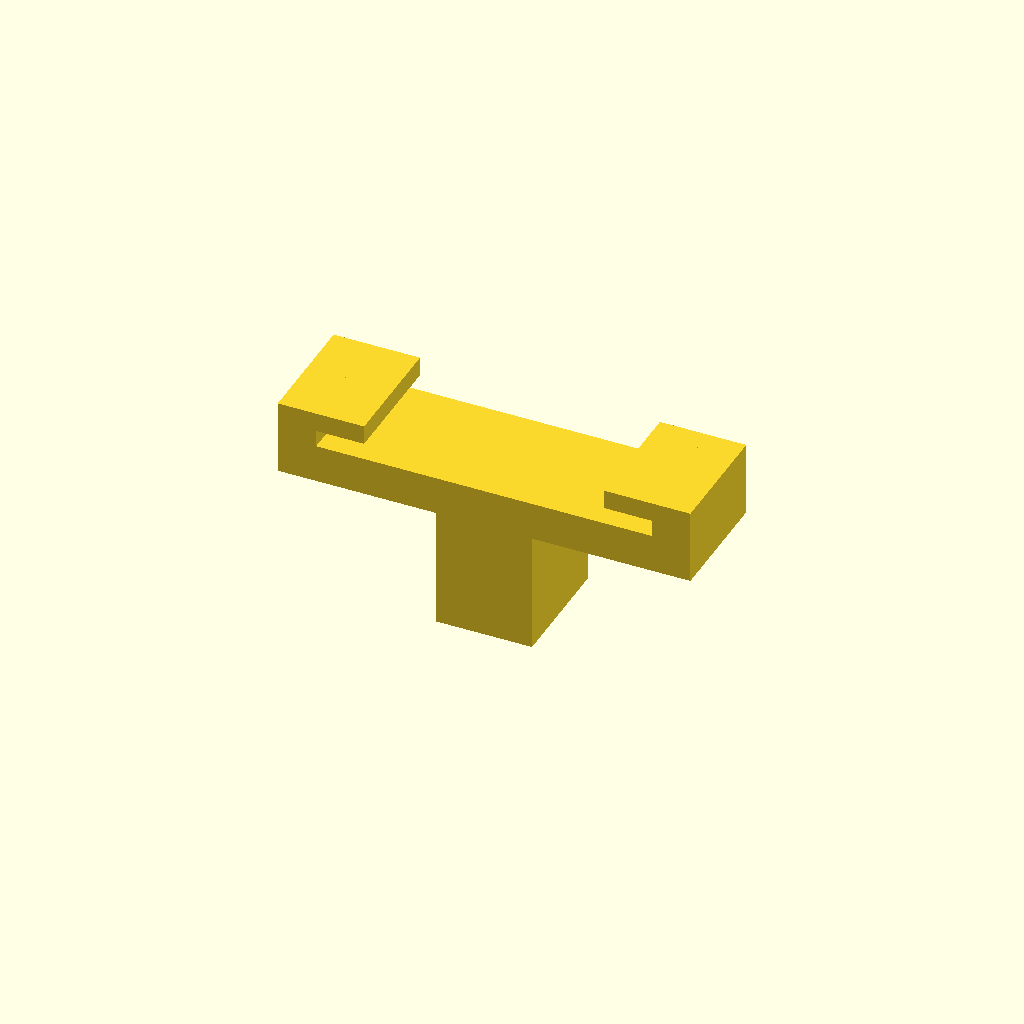
Cell 1: rendered with the file's own defaults.
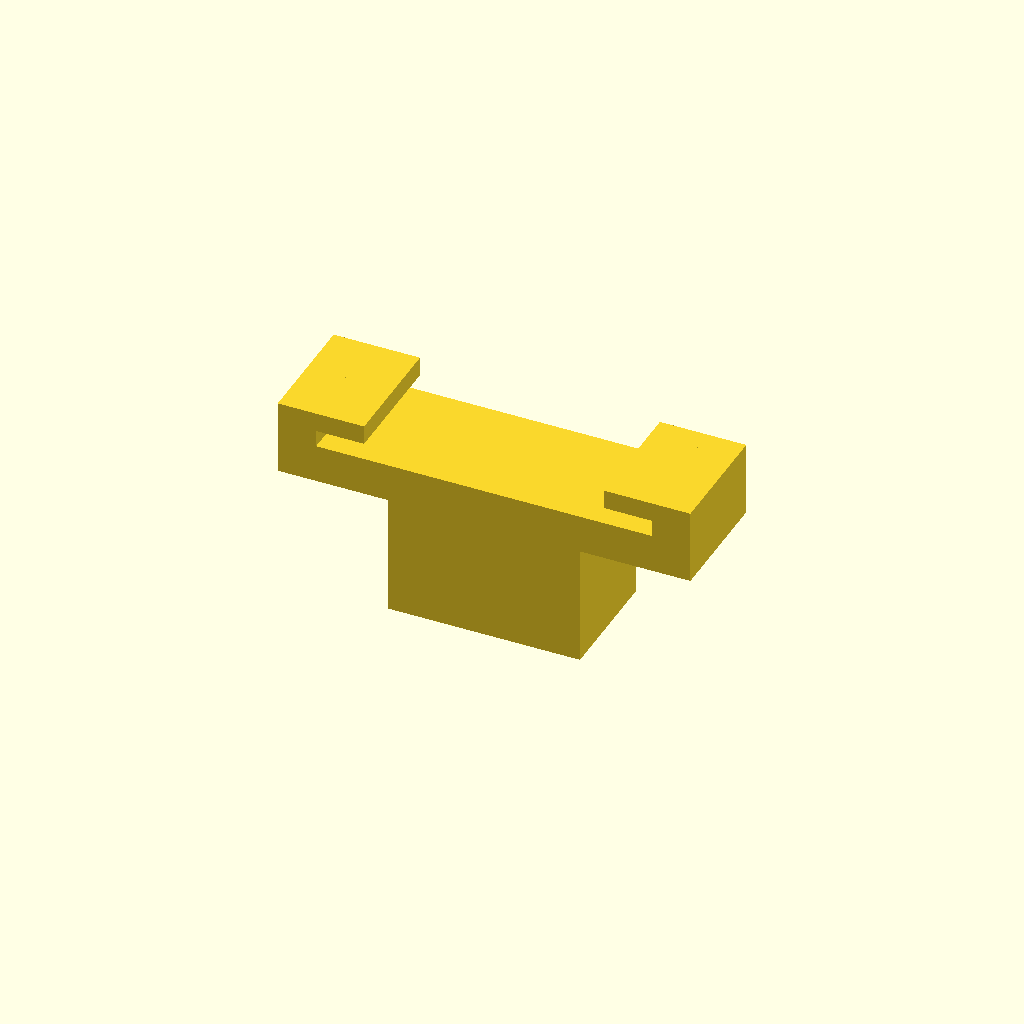
Cell 2 — slot_width set to 8, the other parameters unchanged.
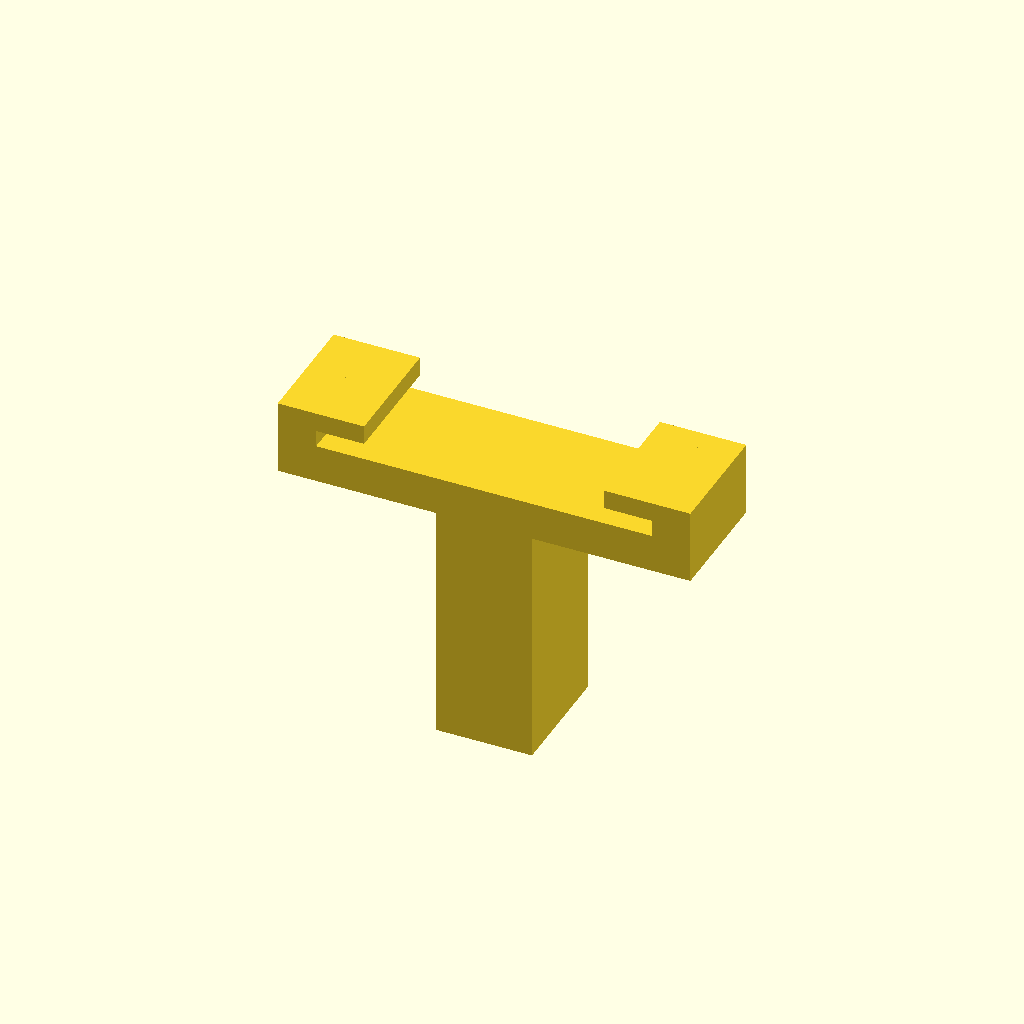
Cell 3: slot_depth = 10 (everything else at default).
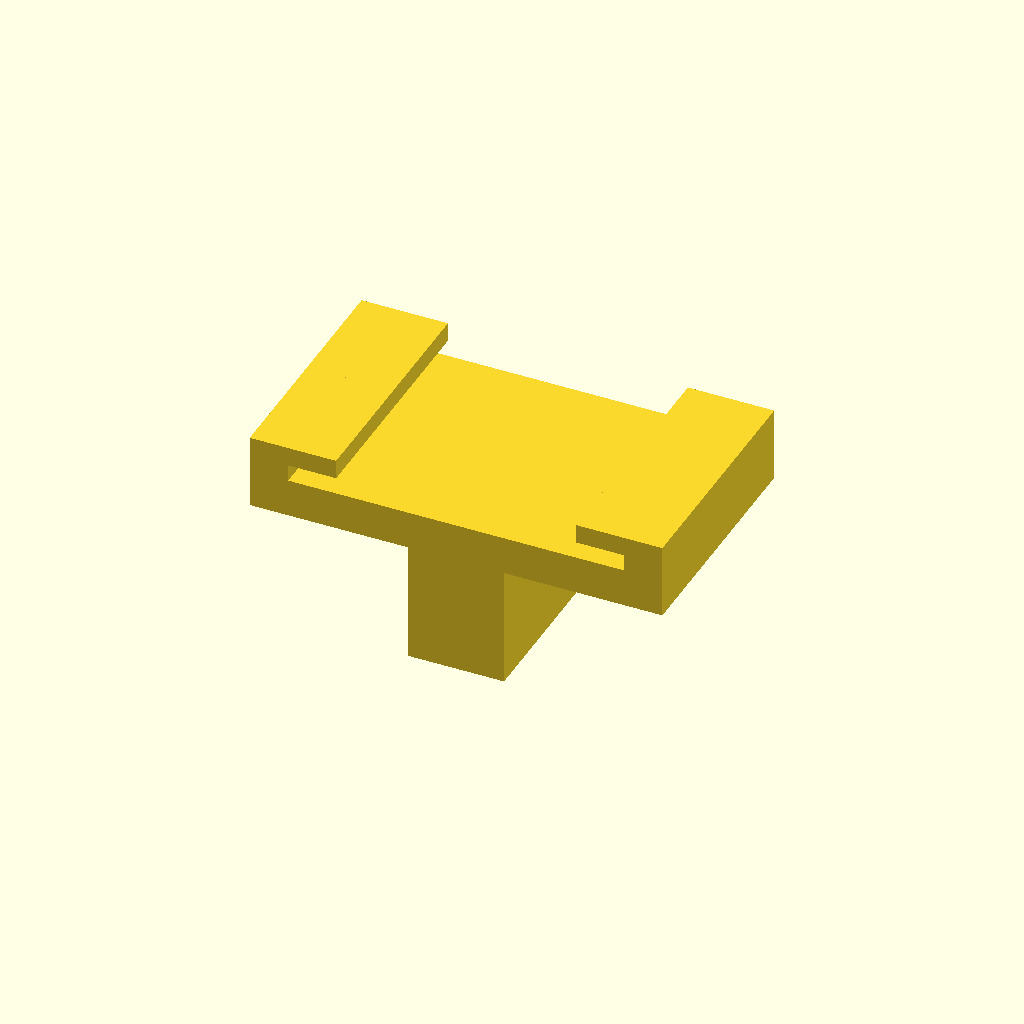
Cell 4 — clip_length set to 10, the other parameters unchanged.
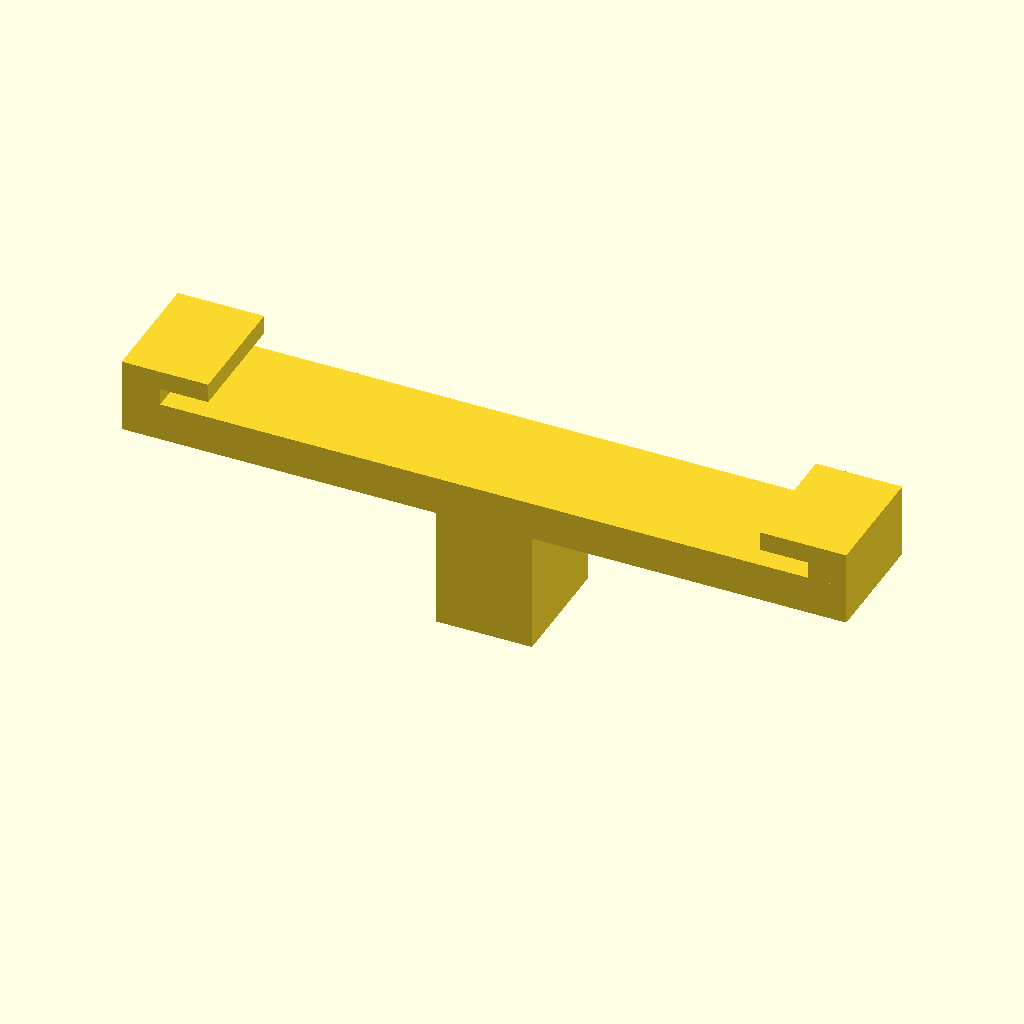
Cell 5 — strip_width_flat set to 26, the other parameters unchanged.
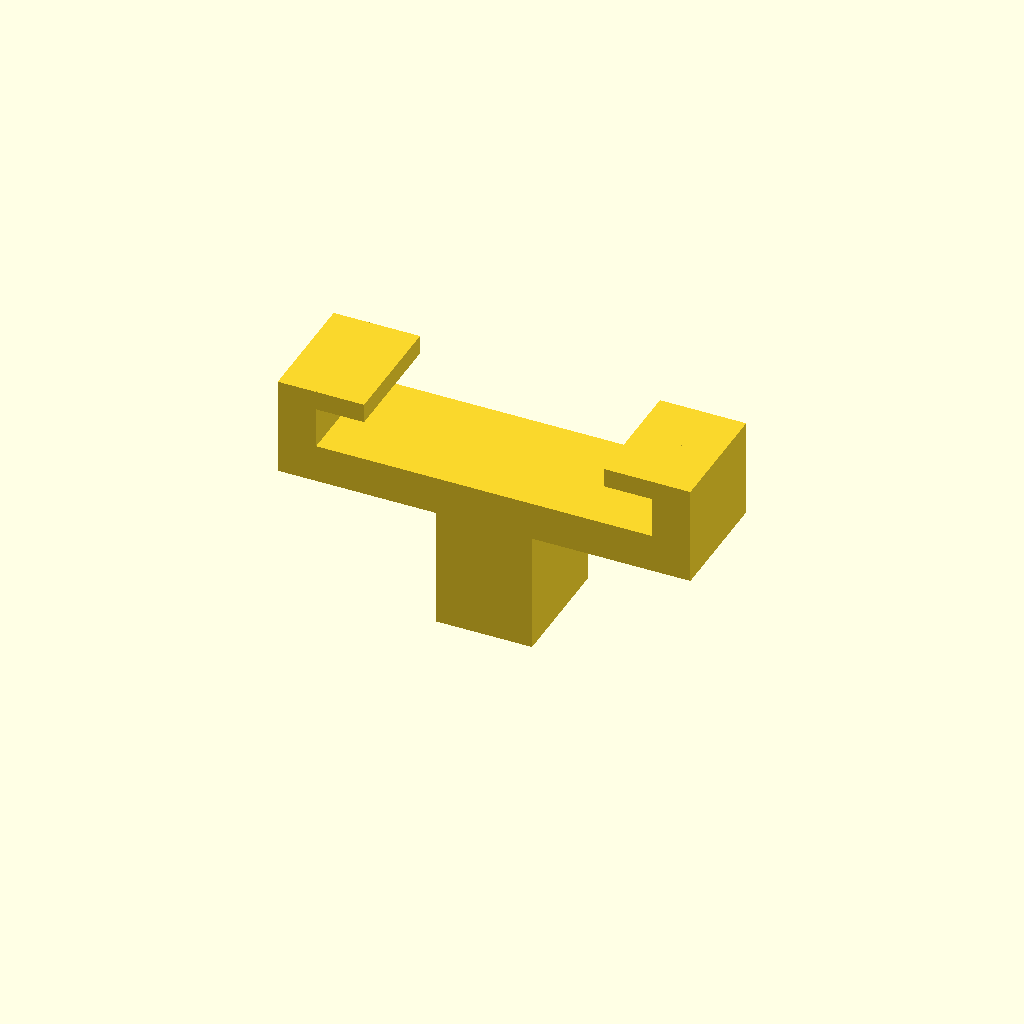
Cell 6: strip_thickness = 2 (everything else at default).
All cells are drawn from one camera (rotation 55°, 0°, 25°, orthographic, colour scheme Cornfield), so only the parameter changes between them.
The OpenSCAD source (LED_Clip_CarreraGo.scad):
// --- Carrera Go LED Clip (Flach & Offen / Sichtfeld-Style) ---
// Alle Maße in Millimetern (mm). 
// Passt diese Werte an eure exakten Messungen an!

// --- PARAMETER ---
// 1. Der Pin für die Carrera-Schiene
slot_width = 4.0;      // Breite der Rille (Carrera Go ca. 3mm)
slot_depth = 5.0;      // Wie tief der Pin in die Rille ragt
clip_length = 5.0;     // Wie lang der Clip in Fahrtrichtung ist

// 2. Der LED-Streifen (Horizontal liegend)
strip_width_flat = 13.0; // Breite des flach liegenden Streifens (meist 10-12mm)
strip_thickness = 1.0;  // Dicke des Streifens inkl. Klebeband/Chips
// Diese Nase greift *nur* die alleräußerste Kante des Streifens!
snap_lip_width = 2;  // Wie weit die Nase nach innen ragt (sehr fein)

// 3. Stabilität & Toleranz
wall = 1.6;            // Wandstärke der Basisplatte (die auf der Fahrbahn liegt)
gap_clearance = 0.5;   // Minimaler Freiraum zum Streifen für Toleranz

// --- GENERATOR (Völlig neu konstruiert) ---
module led_clip_flat_sichtfeld() {
    union() {
        // 1. Der Pin (Steckt in der Bahn)
        // Zentriert um den Ursprung für Symmetrie
        translate([0, 0, -slot_depth/2])
            cube([slot_width, clip_length, slot_depth], center=true);
            
        // 2. Die flache Basis (Liegt auf der Fahrbahn auf)
        // Muss breiter sein als der Pin und der Streifen, um Stabilität zu geben
        translate([0, 0, wall/2])
            cube([strip_width_flat + 2*wall + 2*gap_clearance, clip_length, wall], center=true);
            
        // 3. Die sehr niedrigen Halterwände (knapp über Streifendicke)
        wall_height = strip_thickness + gap_clearance; // Etwas höher als Dicke für Halt
        
        // Rechte Wand
        translate([(strip_width_flat/2 + gap_clearance + wall/2), 0, wall + wall_height/2])
            cube([wall, clip_length, wall_height], center=true);
            
        // Linke Wand
        translate([-(strip_width_flat/2 + gap_clearance + wall/2), 0, wall + wall_height/2])
            cube([wall, clip_length, wall_height], center=true);
            
        // 4. Die ultra-feinen Halte-Nasen (Klick-Mechanismus oben)
        // Diese greifen nur die alleräußerste PCB-Kante!
        lip_thickness = 0.8;
        
        // Rechte Nase
        translate([(strip_width_flat/2 + gap_clearance - snap_lip_width/2), 0, wall + wall_height - lip_thickness/2])
            cube([snap_lip_width, clip_length, lip_thickness], center=true);
            
        // Linke Nase
        translate([-(strip_width_flat/2 + gap_clearance - snap_lip_width/2), 0, wall + wall_height - lip_thickness/2])
            cube([snap_lip_width, clip_length, lip_thickness], center=true);
    }
}

// Modell rendern
led_clip_flat_sichtfeld();
Parameter table extracted from the source (name, type, default, range or options):
slot_width: number, default 4
slot_depth: number, default 5
clip_length: number, default 5
strip_width_flat: number, default 13
strip_thickness: number, default 1
snap_lip_width: number, default 2
wall: number, default 1.6
gap_clearance: number, default 0.5
